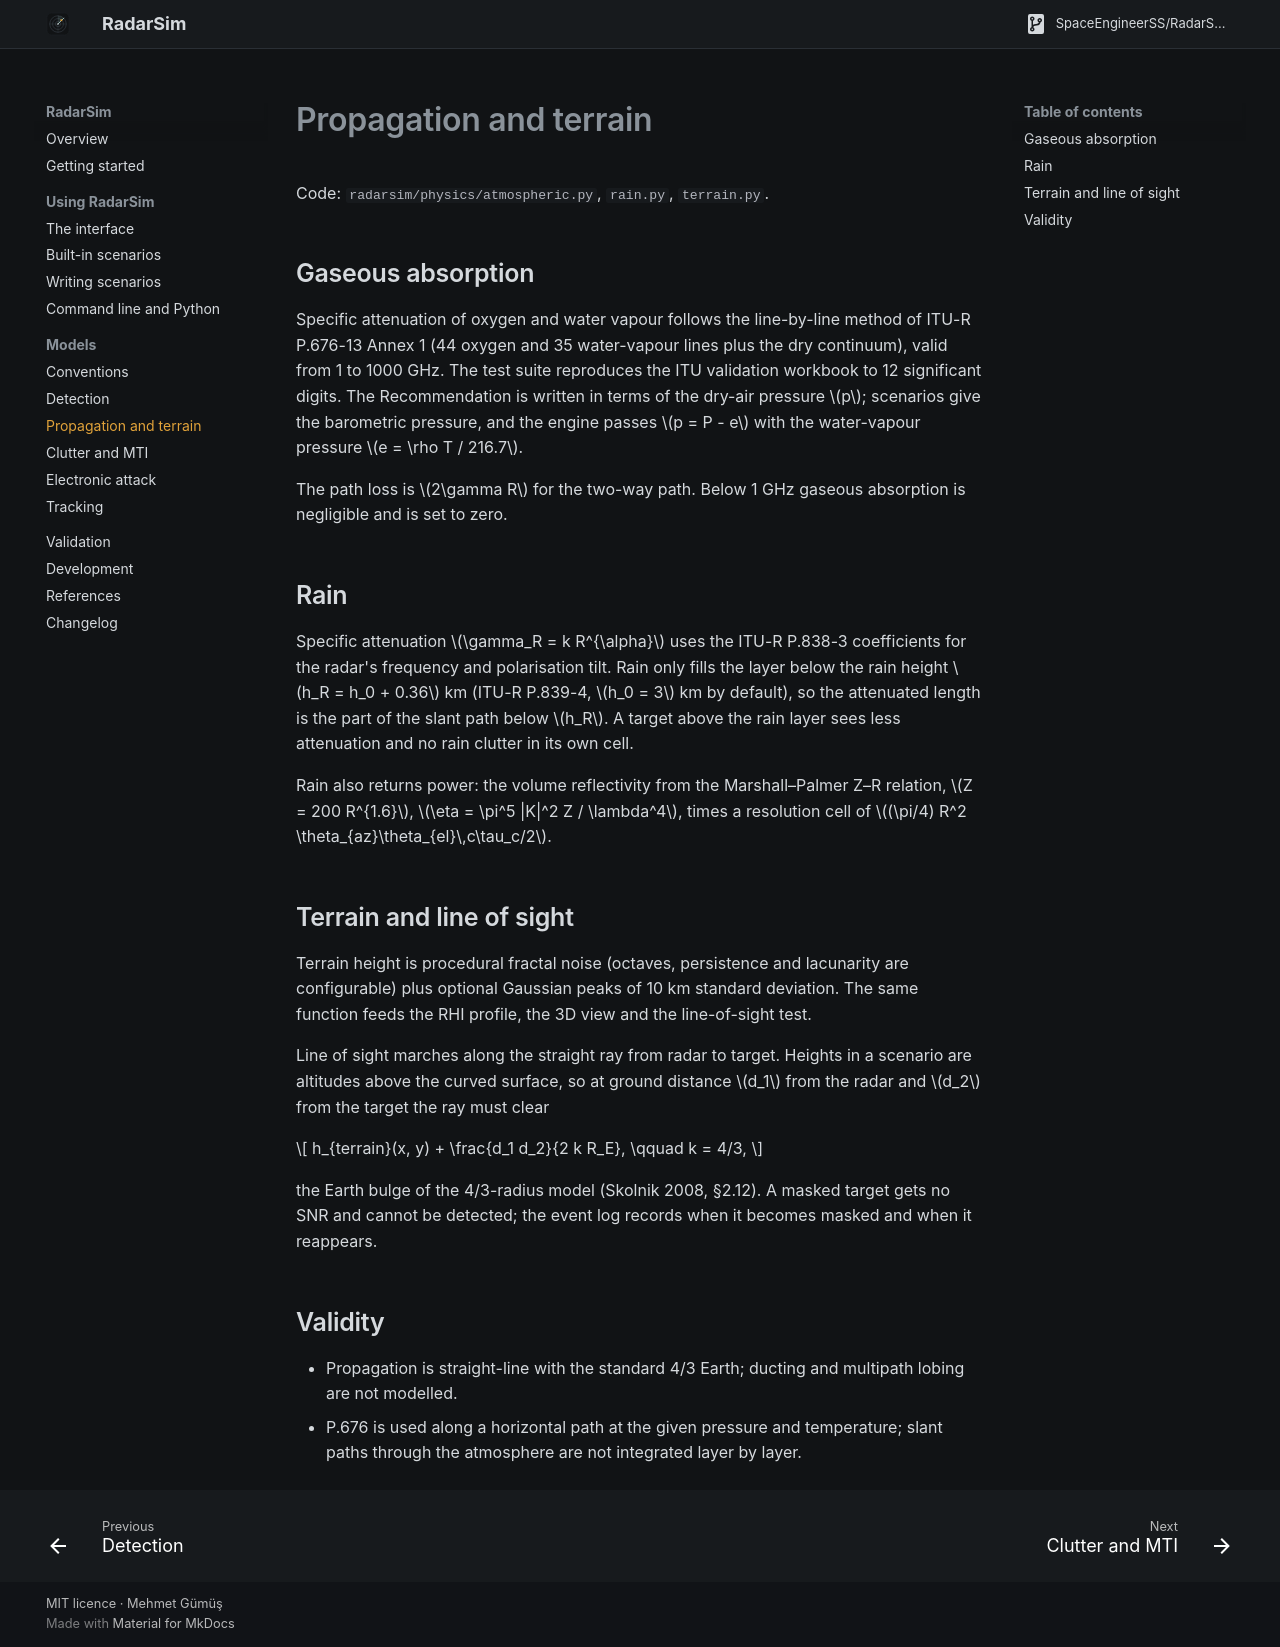

repository: SpaceEngineerSS/RadarSim · page: models/propagation/index.html · generator: mkdocs

# Propagation and terrain

Code: `radarsim/physics/atmospheric.py`, `rain.py`, `terrain.py`.

## Gaseous absorption

Specific attenuation of oxygen and water vapour follows the line-by-line method of
ITU-R P.676-13 Annex 1 (44 oxygen and 35 water-vapour lines plus the dry continuum),
valid from 1 to 1000 GHz. The test suite reproduces the ITU validation workbook to
12 significant digits. The Recommendation is written in terms of the dry-air
pressure \(p\); scenarios give the barometric pressure, and the engine passes
\(p = P - e\) with the water-vapour pressure \(e = \rho T / 216.7\).

The path loss is \(2\gamma R\) for the two-way path. Below 1 GHz gaseous absorption
is negligible and is set to zero.

## Rain

Specific attenuation \(\gamma_R = k R^{\alpha}\) uses the ITU-R P.838-3 coefficients
for the radar's frequency and polarisation tilt. Rain only fills the layer below the
rain height \(h_R = h_0 + 0.36\) km (ITU-R P.839-4, \(h_0 = 3\) km by default), so
the attenuated length is the part of the slant path below \(h_R\). A target above the
rain layer sees less attenuation and no rain clutter in its own cell.

Rain also returns power: the volume reflectivity from the Marshall–Palmer
Z–R relation, \(Z = 200 R^{1.6}\), \(\eta = \pi^5 |K|^2 Z / \lambda^4\), times a
resolution cell of \((\pi/4) R^2 \theta_{az}\theta_{el}\,c\tau_c/2\).

## Terrain and line of sight

Terrain height is procedural fractal noise (octaves, persistence and lacunarity are
configurable) plus optional Gaussian peaks of 10 km standard deviation. The same
function feeds the RHI profile, the 3D view and the line-of-sight test.

Line of sight marches along the straight ray from radar to target. Heights in a
scenario are altitudes above the curved surface, so at ground distance \(d_1\) from
the radar and \(d_2\) from the target the ray must clear

\[
h_{terrain}(x, y) + \frac{d_1 d_2}{2 k R_E}, \qquad k = 4/3,
\]

the Earth bulge of the 4/3-radius model (Skolnik 2008, §2.12). A masked target gets
no SNR and cannot be detected; the event log records when it becomes masked and when
it reappears.

## Validity

- Propagation is straight-line with the standard 4/3 Earth; ducting and multipath
  lobing are not modelled.
- P.676 is used along a horizontal path at the given pressure and temperature;
  slant paths through the atmosphere are not integrated layer by layer.
